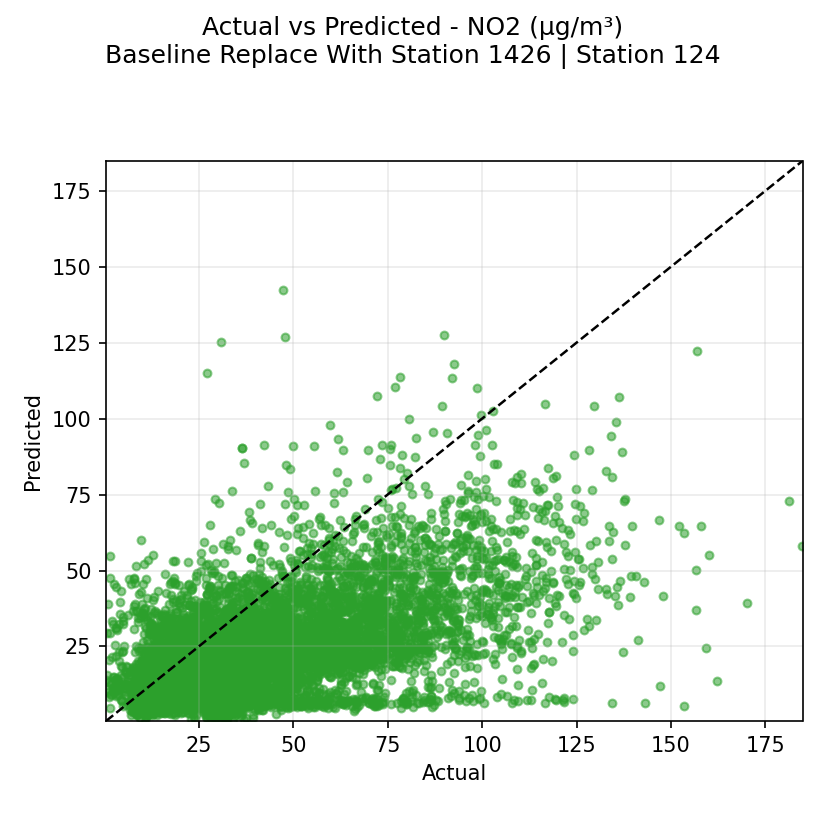

Data behind this chart, as committed beside it:
actual, prediction
42.37, 23.03
38.3, 20.67
35.75, 18.9
44.98, 20.8
52.08, 21.75
52.8, 23.2
55.42, 22.52
46.38, 23.67
36.55, 23.72
39.88, 19.9
41.65, 19.42
39.35, 18.75
38.65, 19.75
40.35, 22.25
38.6, 21.22
39.2, 23.9
39.48, 24.65
52.42, 21.0
56.22, 18.73
54.18, 21.0
49.9, 21.68
48.62, 23.1
47.92, 26.15
43.38, 25.62
39.85, 24.22
46.12, 20.25
33.15, 19.2
25.2, 19.62
26.45, 18.4
30.95, 20.92
39.88, 20.82
38.42, 23.35
31.35, 23.6
36.05, 20.92
36.25, 20.8
35.15, 20.62
39.45, 19.95
46.88, 21.82
46.8, 24.65
53.62, 24.3
54.25, 26.8
62.75, 25.02
57.55, 22.58
47.68, 20.83
46.18, 20.52
45.08, 25.17
42.28, 24.02
42.25, 23.85
36.98, 24.9
31.3, 21.33
26.75, 16.8
23.0, 19.8
19.5, 21.88
20.27, 23.85
23.38, 23.72
32.2, 23.95
39.9, 23.63
46.22, 22.38
59.98, 19.55
77.7, 20.0
... 7,669 more rows
